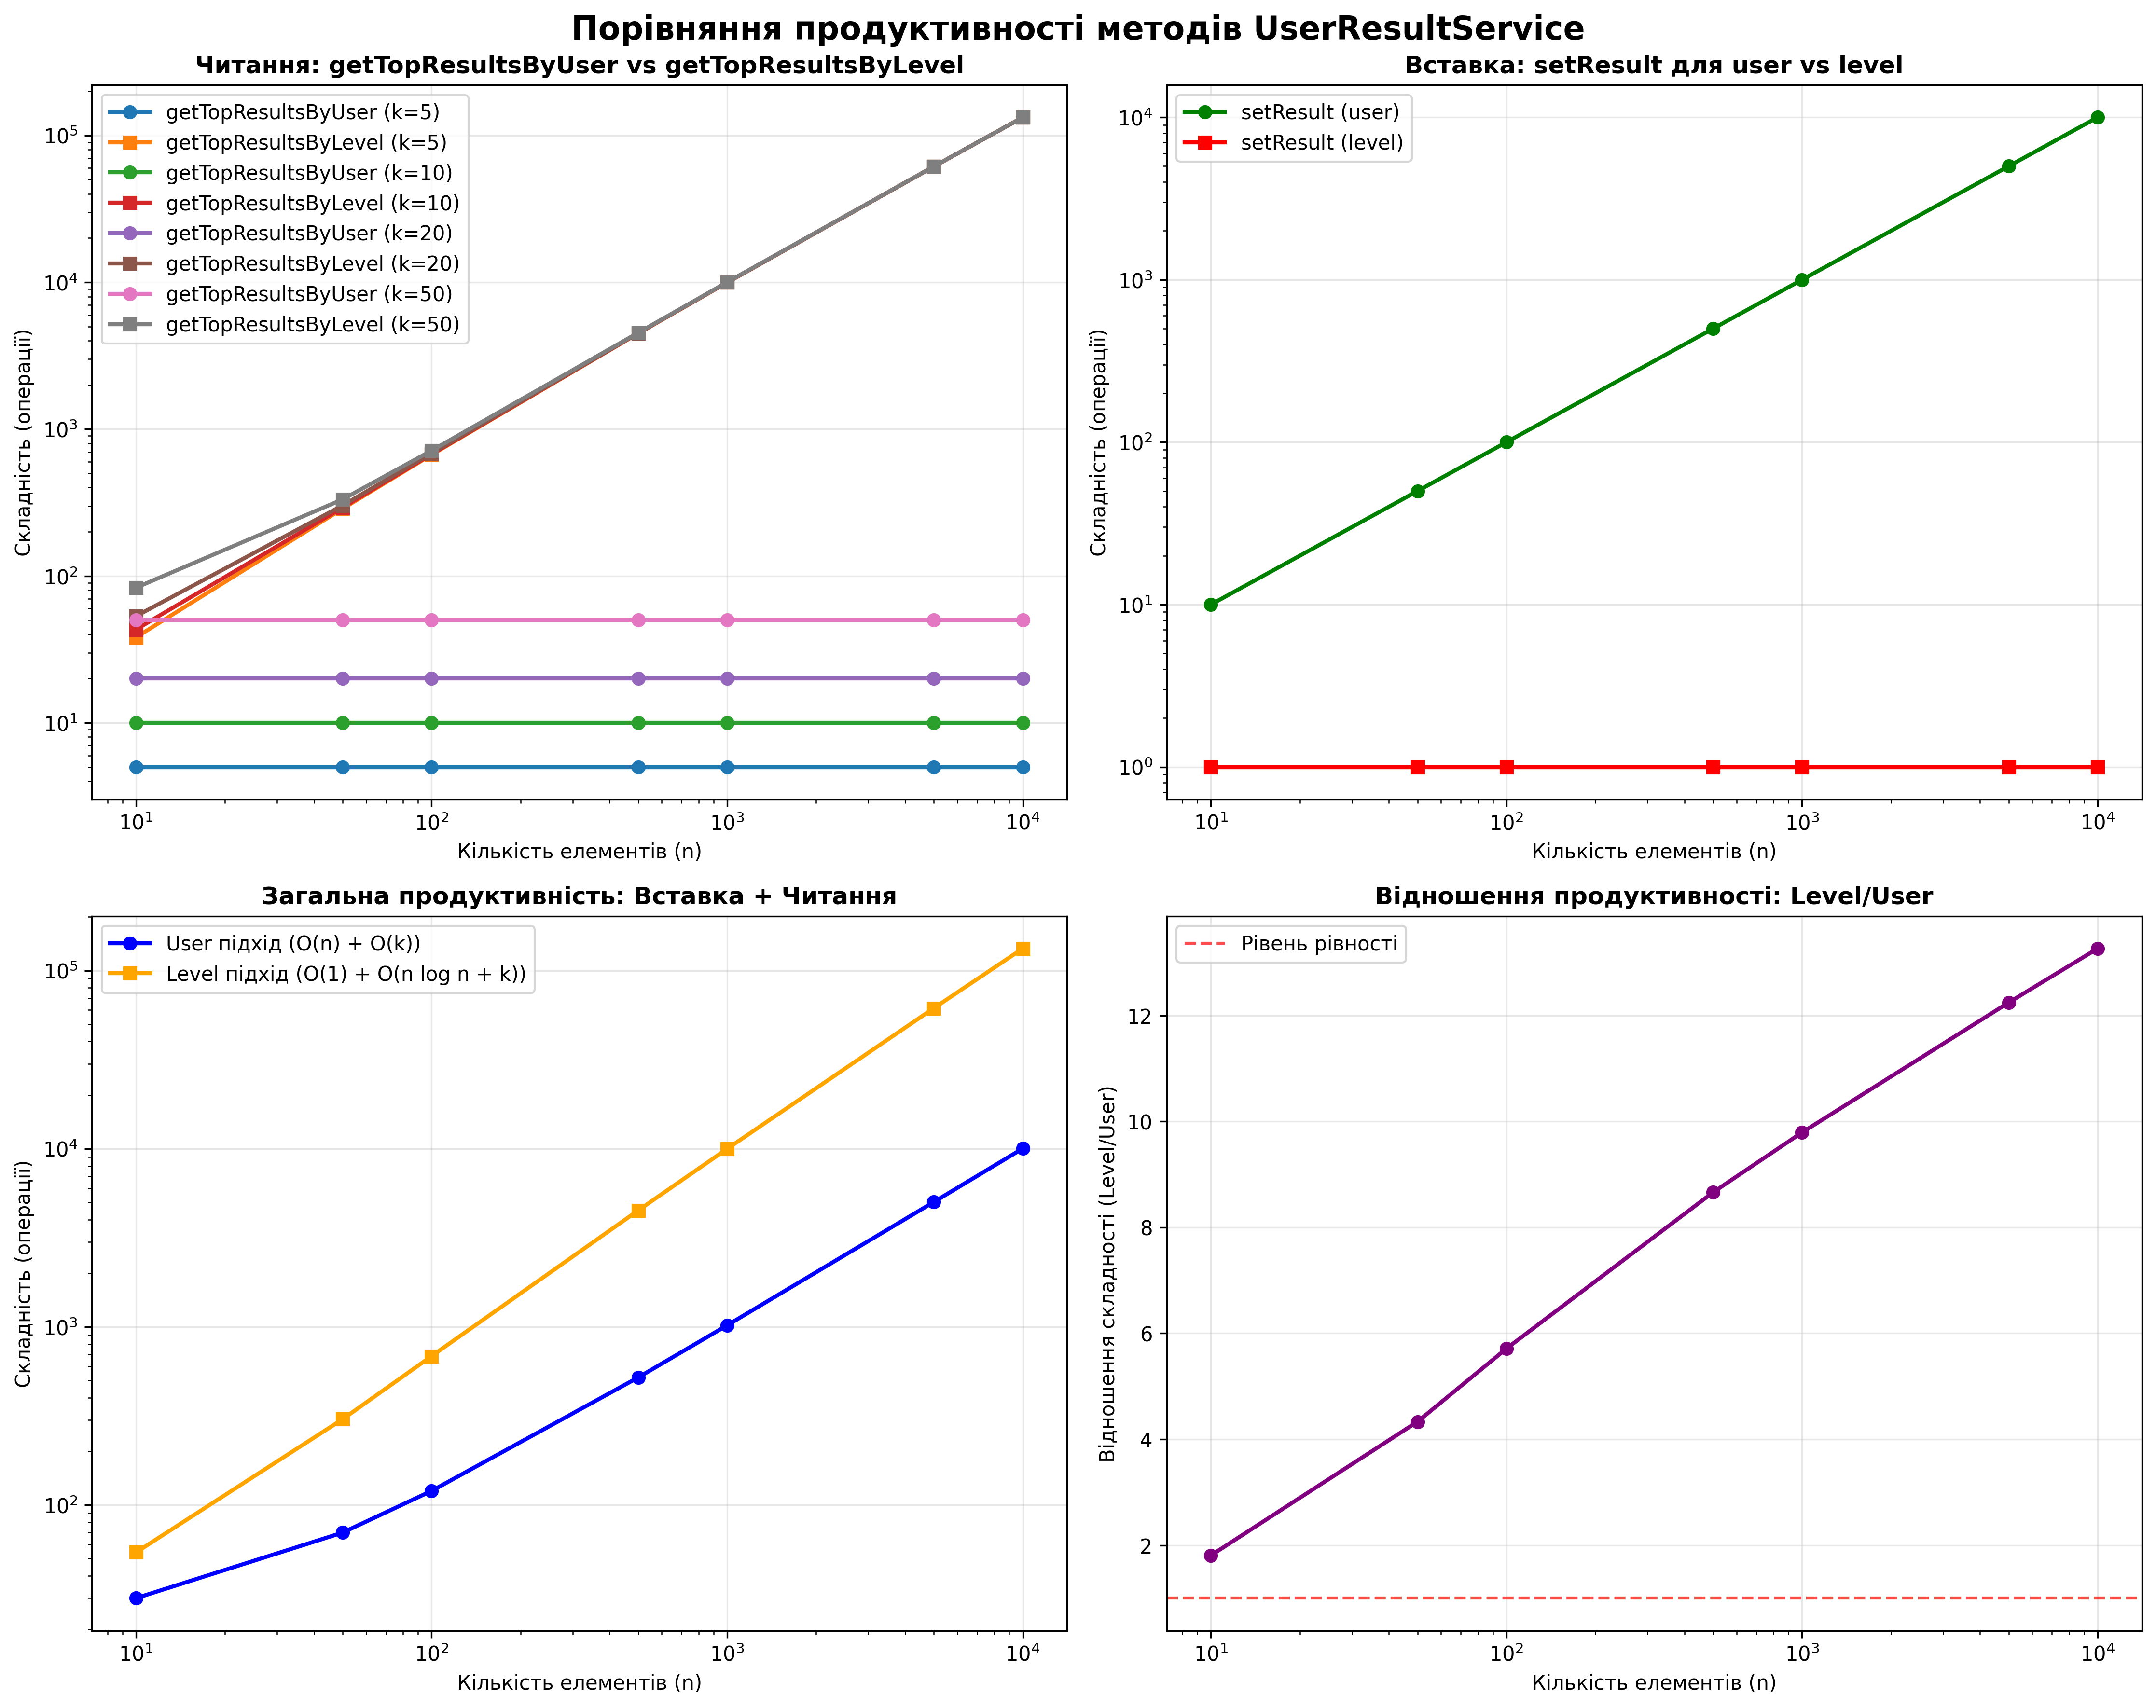

This chart was generated by the following Python code:
import matplotlib.pyplot as plt
import numpy as np
import math

# Налаштування для української мови
plt.rcParams['font.family'] = 'DejaVu Sans'
plt.rcParams['axes.unicode_minus'] = False

# Дані для графіків
n_values = np.array([10, 50, 100, 500, 1000, 5000, 10000])
k_values = np.array([5, 10, 20, 50])

# Функції складності
def getTopResultsByUser_complexity(n, k):
    return k  # O(k)

def getTopResultsByLevel_complexity(n, k):
    return n * math.log2(n) + k  # O(n log n + k)

def setResult_user_complexity(n):
    return n  # O(n)

def setResult_level_complexity(n):
    return 1  # O(1)

# Створення графіків
fig, ((ax1, ax2), (ax3, ax4)) = plt.subplots(2, 2, figsize=(15, 12))
fig.suptitle('Порівняння продуктивності методів UserResultService', fontsize=16, fontweight='bold')

# Графік 1: Читання - getTopResultsByUser vs getTopResultsByLevel
ax1.set_title('Читання: getTopResultsByUser vs getTopResultsByLevel', fontweight='bold')
ax1.set_xlabel('Кількість елементів (n)')
ax1.set_ylabel('Складність (операції)')
ax1.grid(True, alpha=0.3)

for k in k_values:
    user_complexity = [getTopResultsByUser_complexity(n, k) for n in n_values]
    level_complexity = [getTopResultsByLevel_complexity(n, k) for n in n_values]
    
    ax1.plot(n_values, user_complexity, 'o-', label=f'getTopResultsByUser (k={k})', linewidth=2)
    ax1.plot(n_values, level_complexity, 's-', label=f'getTopResultsByLevel (k={k})', linewidth=2)

ax1.legend()
ax1.set_xscale('log')
ax1.set_yscale('log')

# Графік 2: Вставка - setResult для user vs level
ax2.set_title('Вставка: setResult для user vs level', fontweight='bold')
ax2.set_xlabel('Кількість елементів (n)')
ax2.set_ylabel('Складність (операції)')
ax2.grid(True, alpha=0.3)

user_insert = [setResult_user_complexity(n) for n in n_values]
level_insert = [setResult_level_complexity(n) for n in n_values]

ax2.plot(n_values, user_insert, 'o-', label='setResult (user)', linewidth=2, color='green')
ax2.plot(n_values, level_insert, 's-', label='setResult (level)', linewidth=2, color='red')

ax2.legend()
ax2.set_xscale('log')
ax2.set_yscale('log')

# Графік 3: Порівняння загальної продуктивності
ax3.set_title('Загальна продуктивність: Вставка + Читання', fontweight='bold')
ax3.set_xlabel('Кількість елементів (n)')
ax3.set_ylabel('Складність (операції)')
ax3.grid(True, alpha=0.3)

# Припустимо, що k = 20 (DEFAULT_TOP_SIZE)
k = 20
user_total = [setResult_user_complexity(n) + getTopResultsByUser_complexity(n, k) for n in n_values]
level_total = [setResult_level_complexity(n) + getTopResultsByLevel_complexity(n, k) for n in n_values]

ax3.plot(n_values, user_total, 'o-', label='User підхід (O(n) + O(k))', linewidth=2, color='blue')
ax3.plot(n_values, level_total, 's-', label='Level підхід (O(1) + O(n log n + k))', linewidth=2, color='orange')

ax3.legend()
ax3.set_xscale('log')
ax3.set_yscale('log')

# Графік 4: Відношення продуктивності
ax4.set_title('Відношення продуктивності: Level/User', fontweight='bold')
ax4.set_xlabel('Кількість елементів (n)')
ax4.set_ylabel('Відношення складності (Level/User)')
ax4.grid(True, alpha=0.3)

ratio = np.array(level_total) / np.array(user_total)
ax4.plot(n_values, ratio, 'o-', linewidth=2, color='purple')
ax4.axhline(y=1, color='red', linestyle='--', alpha=0.7, label='Рівень рівності')

ax4.legend()
ax4.set_xscale('log')

plt.tight_layout()
plt.savefig('performance_comparison.png', dpi=300, bbox_inches='tight')
plt.show()

# Додатковий графік: Детальний аналіз getTopResultsByLevel
fig2, (ax5, ax6) = plt.subplots(1, 2, figsize=(15, 6))
fig2.suptitle('Детальний аналіз getTopResultsByLevel', fontsize=16, fontweight='bold')

# Графік 5: Розбір складових getTopResultsByLevel
ax5.set_title('Складові getTopResultsByLevel: O(n log n + k)', fontweight='bold')
ax5.set_xlabel('Кількість елементів (n)')
ax5.set_ylabel('Складність (операції)')
ax5.grid(True, alpha=0.3)

sorting_complexity = [n * math.log2(n) for n in n_values]
limit_complexity = [k for n in n_values]
total_complexity = [n * math.log2(n) + k for n in n_values]

ax5.plot(n_values, sorting_complexity, 'o-', label='Сортування O(n log n)', linewidth=2, color='red')
ax5.plot(n_values, limit_complexity, 's-', label='Обмеження O(k)', linewidth=2, color='green')
ax5.plot(n_values, total_complexity, '^-', label='Загальна O(n log n + k)', linewidth=2, color='blue')

ax5.legend()
ax5.set_xscale('log')
ax5.set_yscale('log')

# Графік 6: Порівняння з getTopResultsByUser
ax6.set_title('Порівняння: getTopResultsByUser vs getTopResultsByLevel', fontweight='bold')
ax6.set_xlabel('Кількість елементів (n)')
ax6.set_ylabel('Складність (операції)')
ax6.grid(True, alpha=0.3)

user_read = [getTopResultsByUser_complexity(n, k) for n in n_values]
level_read = [getTopResultsByLevel_complexity(n, k) for n in n_values]

ax6.plot(n_values, user_read, 'o-', label='getTopResultsByUser O(k)', linewidth=2, color='green')
ax6.plot(n_values, level_read, 's-', label='getTopResultsByLevel O(n log n + k)', linewidth=2, color='red')

ax6.legend()
ax6.set_xscale('log')
ax6.set_yscale('log')

plt.tight_layout()
plt.savefig('detailed_analysis.png', dpi=300, bbox_inches='tight')
plt.show()

print("Графіки збережено як 'performance_comparison.png' та 'detailed_analysis.png'")
print("\nВисновки:")
print("1. getTopResultsByUser має константну складність O(k) для читання")
print("2. getTopResultsByLevel має логарифмічну складність O(n log n + k) для читання")
print("3. При великих n, getTopResultsByLevel стає значно повільнішим")
print("4. getTopResultsByUser має O(n) для вставки, але O(k) для читання")
print("5. getTopResultsByLevel має O(1) для вставки, але O(n log n + k) для читання") 